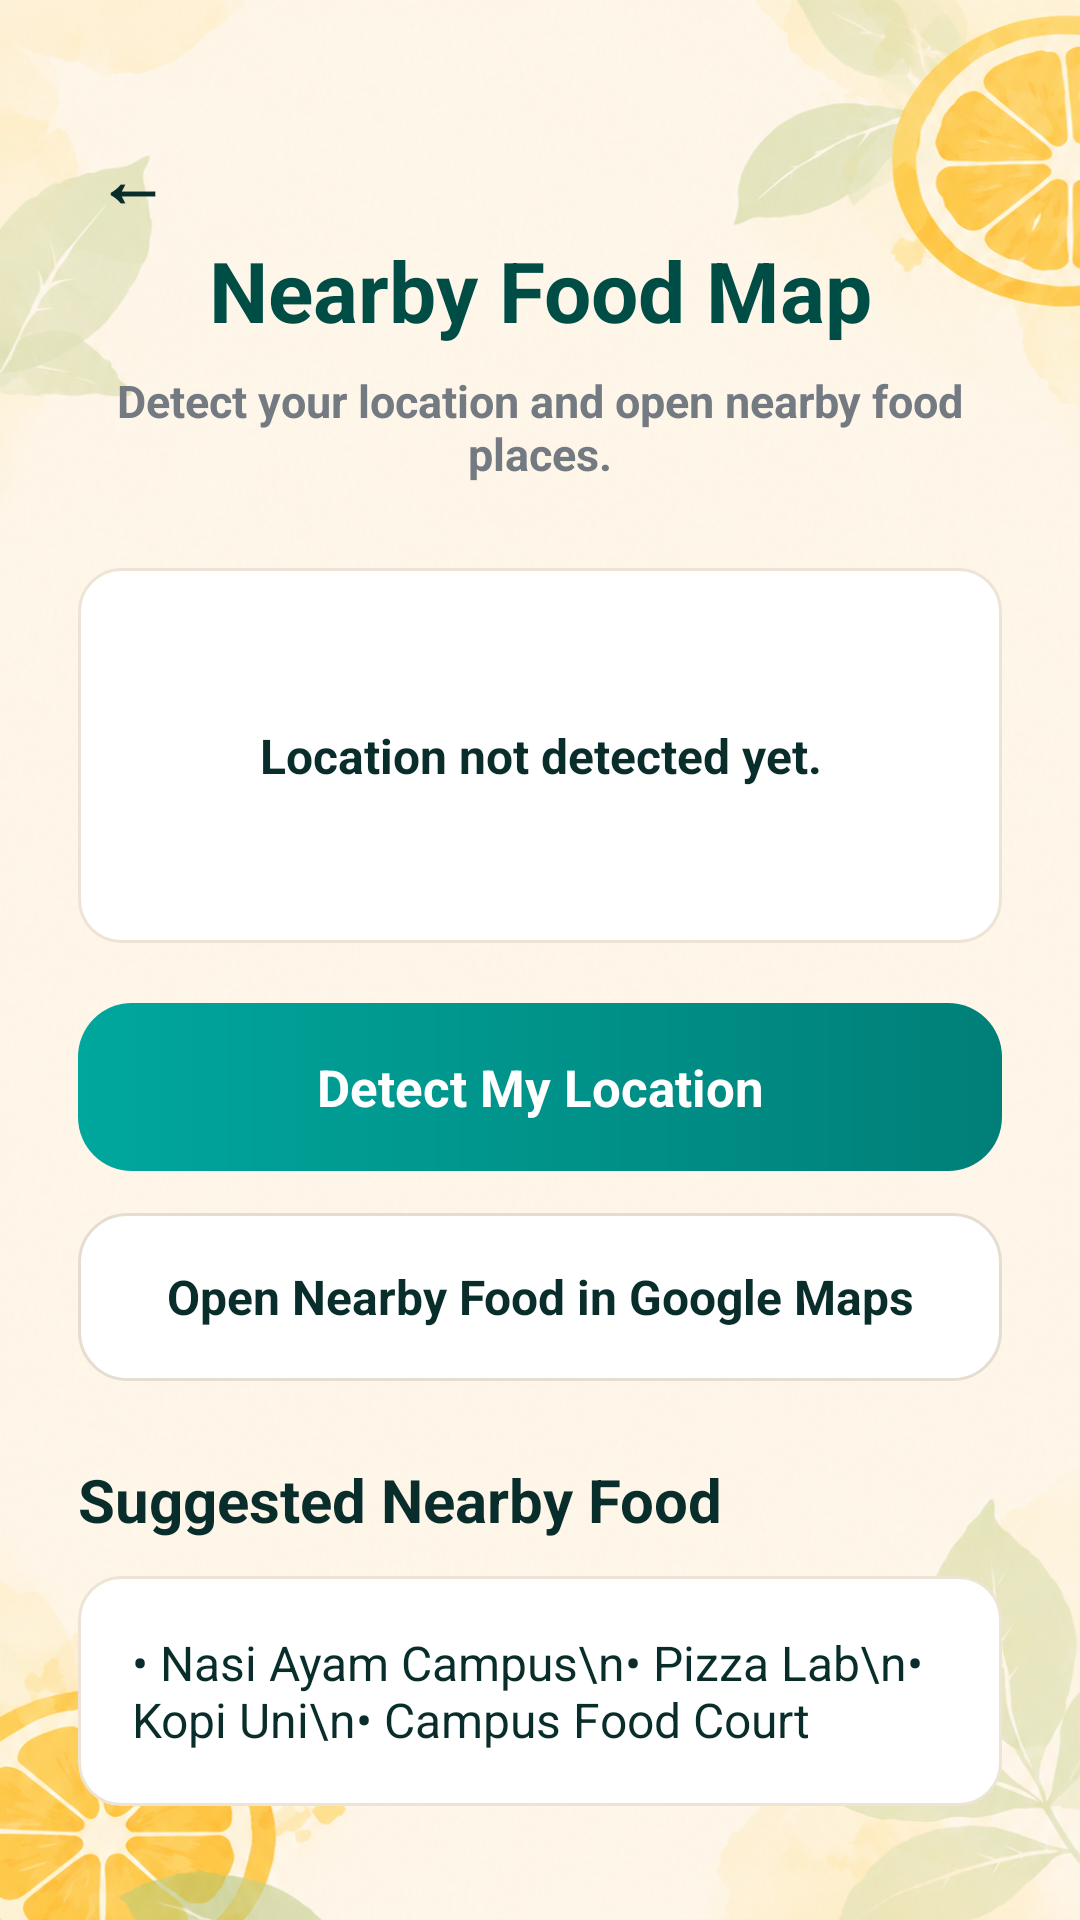

Here is an Android app screen rendered from its layout file. Give the layout XML and the strings, colors and styles it references.
<!-- AndroidManifest.xml: application theme Theme.MoodMeal -->
<!-- res/layout/activity_map.xml -->
<?xml version="1.0" encoding="utf-8"?>
<FrameLayout xmlns:android="http://schemas.android.com/apk/res/android"
    android:layout_width="match_parent"
    android:layout_height="match_parent">

    <ImageView
        android:layout_width="match_parent"
        android:layout_height="match_parent"
        android:src="@drawable/bg_theme"
        android:scaleType="fitXY"
        android:contentDescription="MoodMeal background" />

    <LinearLayout
        android:layout_width="match_parent"
        android:layout_height="match_parent"
        android:orientation="vertical"
        android:paddingStart="26dp"
        android:paddingEnd="26dp"
        android:paddingTop="42dp"
        android:paddingBottom="30dp">

        <TextView
            android:id="@+id/btnBackMap"
            android:layout_width="36dp"
            android:layout_height="36dp"
            android:gravity="center"
            android:text="←"
            android:textColor="@color/text_dark"
            android:textSize="24sp"
            android:textStyle="bold" />

        <TextView
            android:layout_width="match_parent"
            android:layout_height="wrap_content"
            android:gravity="center"
            android:text="Nearby Food Map"
            android:textColor="@color/dark_teal"
            android:textSize="28sp"
            android:textStyle="bold" />

        <TextView
            android:layout_width="match_parent"
            android:layout_height="wrap_content"
            android:layout_marginTop="8dp"
            android:gravity="center"
            android:text="Detect your location and open nearby food places."
            android:textColor="@color/text_gray"
            android:textSize="15sp"
            android:textStyle="bold" />

        <TextView
            android:id="@+id/tvLocationStatus"
            android:layout_width="match_parent"
            android:layout_height="125dp"
            android:layout_marginTop="28dp"
            android:background="@drawable/food_card_bg"
            android:gravity="center"
            android:padding="16dp"
            android:text="Location not detected yet."
            android:textColor="@color/text_dark"
            android:textSize="16sp"
            android:textStyle="bold" />

        <TextView
            android:id="@+id/btnGetLocation"
            android:layout_width="match_parent"
            android:layout_height="56dp"
            android:layout_marginTop="20dp"
            android:background="@drawable/primary_button"
            android:gravity="center"
            android:text="Detect My Location"
            android:textColor="@color/white"
            android:textSize="17sp"
            android:textStyle="bold" />

        <TextView
            android:id="@+id/btnOpenGoogleMaps"
            android:layout_width="match_parent"
            android:layout_height="56dp"
            android:layout_marginTop="14dp"
            android:background="@drawable/white_button"
            android:gravity="center"
            android:text="Open Nearby Food in Google Maps"
            android:textColor="@color/text_dark"
            android:textSize="16sp"
            android:textStyle="bold" />

        <TextView
            android:layout_width="match_parent"
            android:layout_height="wrap_content"
            android:layout_marginTop="26dp"
            android:text="Suggested Nearby Food"
            android:textColor="@color/text_dark"
            android:textSize="20sp"
            android:textStyle="bold" />

        <TextView
            android:id="@+id/tvNearbyList"
            android:layout_width="match_parent"
            android:layout_height="wrap_content"
            android:layout_marginTop="12dp"
            android:background="@drawable/food_card_bg"
            android:padding="18dp"
            android:text="• Nasi Ayam Campus\n• Pizza Lab\n• Kopi Uni\n• Campus Food Court"
            android:textColor="@color/text_dark"
            android:textSize="16sp" />

    </LinearLayout>

</FrameLayout>
<!-- resources referenced by this layout -->
<resources>
  <color name="dark_teal">#004D45</color>
  <color name="text_dark">#082D2A</color>
  <color name="text_gray">#747A82</color>
  <color name="white">#FFFFFF</color>
  <!-- drawable bg_theme: png bitmap (drawable, 903154 bytes) -->
  <!-- drawable food_card_bg (drawable) -->
  <?xml version="1.0" encoding="utf-8"?>
  <shape xmlns:android="http://schemas.android.com/apk/res/android">
      <solid android:color="#FFFFFF" />
      <stroke
          android:width="1dp"
          android:color="#EEE4D5" />
      <corners android:radius="14dp" />
  </shape>
  <!-- drawable primary_button (drawable) -->
  <?xml version="1.0" encoding="utf-8"?>
  <shape xmlns:android="http://schemas.android.com/apk/res/android">
      <gradient
          android:startColor="#00A79D"
          android:endColor="#007F78"
          android:angle="0" />
      <corners android:radius="18dp" />
  </shape>
  <!-- drawable white_button (drawable) -->
  <?xml version="1.0" encoding="utf-8"?>
  <shape xmlns:android="http://schemas.android.com/apk/res/android">
      <solid android:color="#FFFFFF" />
      <stroke
          android:width="1dp"
          android:color="#E5DED0" />
      <corners android:radius="16dp" />
  </shape>
  <style name="Theme.MoodMeal" parent="@android:style/Theme.Material.Light.NoActionBar">
          <item name="android:fontFamily">sans</item>
          <item name="android:windowLightStatusBar">true</item>
          <item name="android:statusBarColor">@color/cream</item>
          <item name="android:navigationBarColor">@color/cream</item>
          <item name="android:colorAccent">@color/teal</item>
      </style>
  <color name="cream">#FFF8E9</color>
  <color name="teal">#009B93</color>
</resources>
